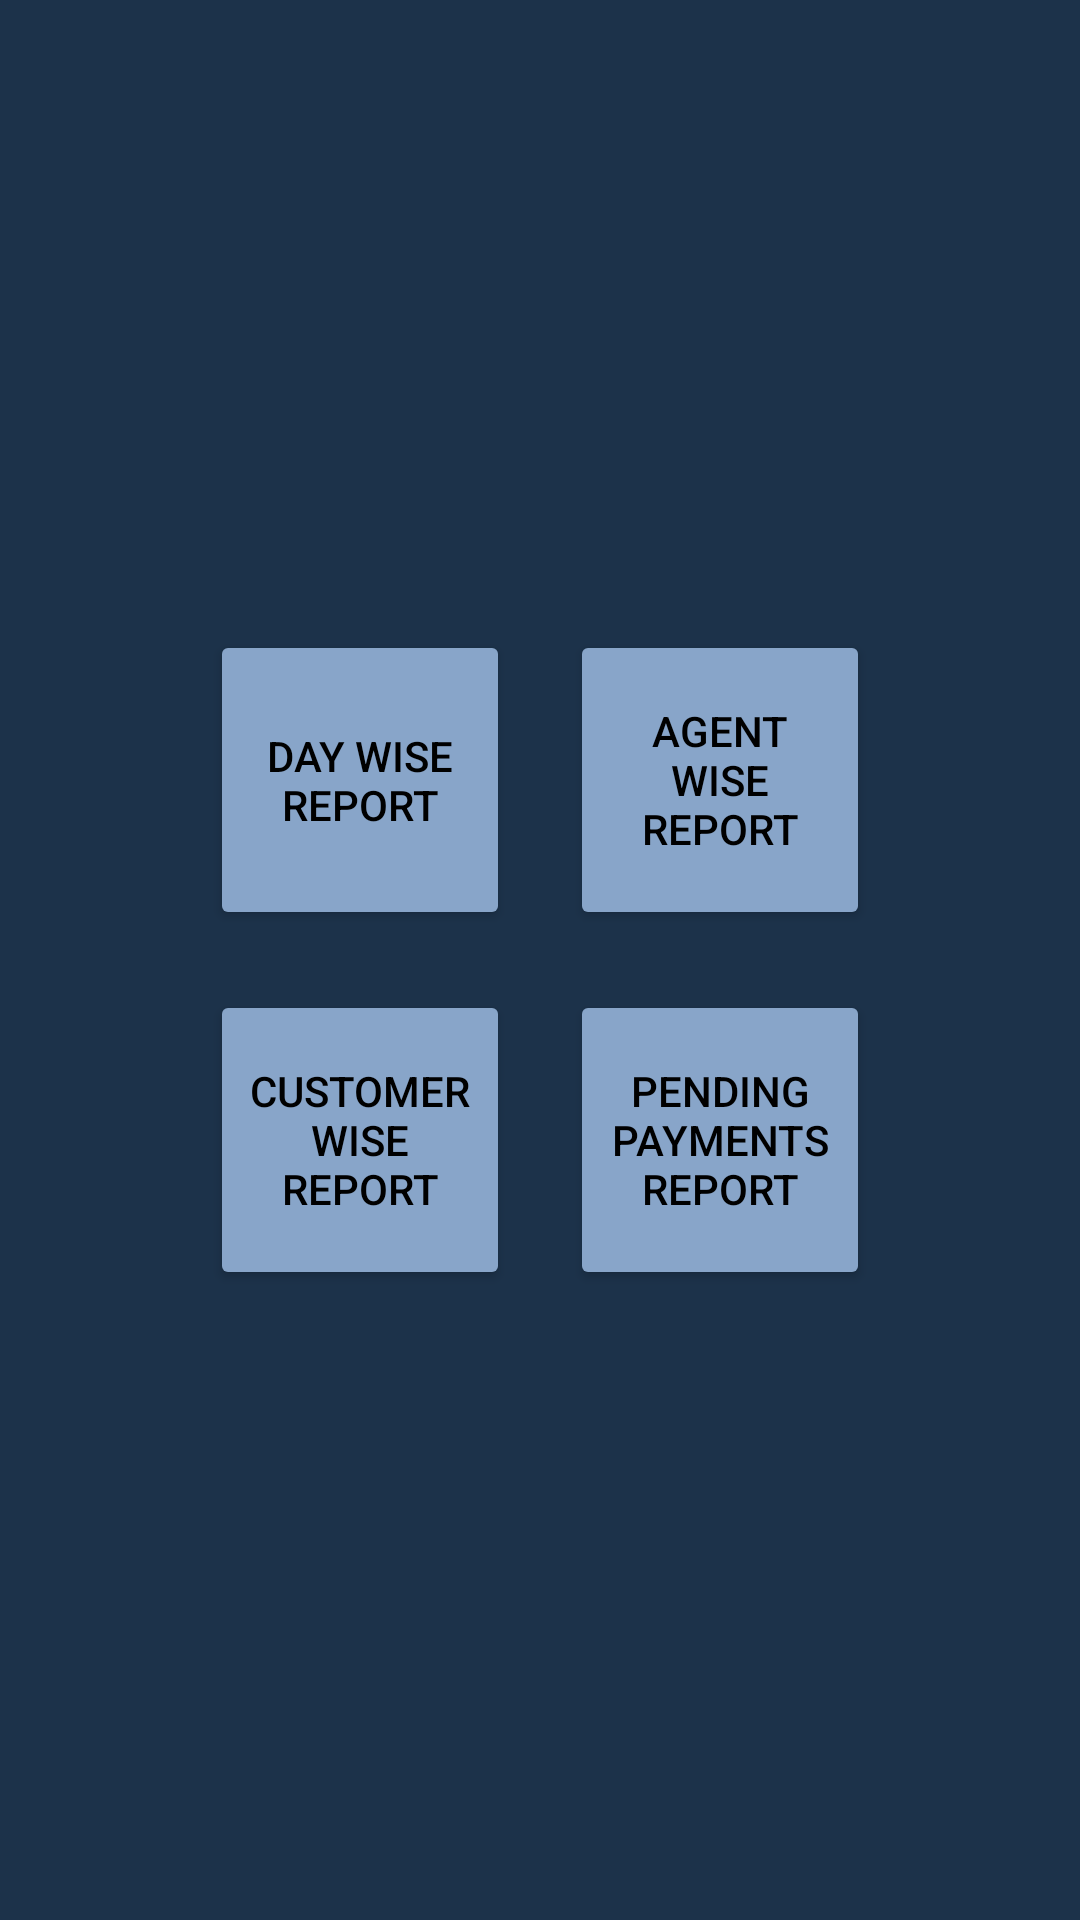

Write the Android layout XML for this screen, with the resource values it uses.
<!-- AndroidManifest.xml: application theme AppTheme -->
<!-- res/layout/admin_activity_home.xml -->
<?xml version="1.0" encoding="utf-8"?>
<RelativeLayout xmlns:android="http://schemas.android.com/apk/res/android"
    xmlns:app="http://schemas.android.com/apk/res-auto"
    xmlns:tools="http://schemas.android.com/tools"
    android:layout_width="match_parent"
    android:layout_height="match_parent"

    tools:context="btventures.ledger.AdminHomeActivity">

    <RelativeLayout
        android:layout_width="wrap_content"
        android:layout_height="wrap_content"
        android:layout_centerVertical="true"
        android:layout_centerHorizontal="true"
        >
        <include layout="@layout/admin_activity_home_center"/>
    </RelativeLayout>
</RelativeLayout>
<!-- res/layout/admin_activity_home_center.xml (included above) -->
<merge>
<RelativeLayout xmlns:android="http://schemas.android.com/apk/res/android"
    xmlns:app="http://schemas.android.com/apk/res-auto"
    xmlns:tools="http://schemas.android.com/tools"
    android:layout_width="220dp"
    android:layout_height="220dp"

    tools:context="btventures.ledger.AdminHomeActivity">

    <Button
        android:id="@+id/day_wise"
        android:layout_width="100dp"
        android:layout_height="100dp"
        android:layout_alignParentStart="true"
        style="@style/Widget.AppCompat.Button.Colored"
        android:textColor="@color/black"
        android:text="Day Wise Report"
        android:layout_alignParentLeft="true" />

    <Button
        android:id="@+id/agent_wise"
        android:layout_width="100dp"
        android:layout_height="100dp"
        android:layout_alignParentTop="true"
        android:layout_alignParentEnd="true"
        style="@style/Widget.AppCompat.Button.Colored"
        android:textColor="@color/black"
        android:layout_alignParentRight="true"
        android:text="Agent Wise Report"
         />

    <Button
        android:id="@+id/customer_wise"
        android:layout_width="100dp"
        android:layout_height="100dp"
        android:layout_alignParentLeft="true"
        android:layout_alignParentStart="true"
        style="@style/Widget.AppCompat.Button.Colored"
        android:textColor="@color/black"
        android:layout_alignParentBottom="true"
        android:text="Customer Wise Report"
        />

    <Button
        android:id="@+id/pending_payments"
        android:layout_width="100dp"
        android:layout_height="100dp"
        android:layout_alignParentBottom="true"
        style="@style/Widget.AppCompat.Button.Colored"
        android:textColor="@color/black"
        android:layout_alignParentEnd="true"
        android:layout_alignParentRight="true"
        android:text="Pending Payments Report"
         />

    
</RelativeLayout>
</merge>
<!-- resources referenced by this layout -->
<resources>
  <color name="black">#000000</color>
  <style name="AppTheme" parent="Theme.AppCompat.Light.DarkActionBar">
          
          <item name="colorPrimary">@color/unselected_background_color</item>
          <item name="colorPrimaryDark">@color/unselected_background_color</item>
          <item name="colorAccent">@color/popup_menu_item_text_color</item>
          <item name="android:editTextColor">@color/cardview_light_background</item>
          <item name="android:textColorHint">@color/popup_menu_item_text_color</item>
          <item name="android:windowBackground">@color/unselected_background_color</item>
          <item name="android:popupMenuStyle">@style/PopupMenu</item>
          <item name="android:itemTextAppearance">@style/itemTextStyle.AppTheme</item>
      </style>
  <color name="unselected_background_color">#1c324a</color>
  <color name="popup_menu_item_text_color">#88a5c9</color>
  <style name="PopupMenu" parent="@android:style/Widget.PopupMenu">
          <item name="android:popupBackground">@color/shadow_background_color</item>
      </style>
  <style name="itemTextStyle.AppTheme" parent="@android:style/TextAppearance.Widget.IconMenu.Item">
          <item name="android:textColor">@drawable/color_item_popup</item>
          <item name="android:textSize">11sp</item>
      </style>
  <color name="shadow_background_color">#28415f</color>
</resources>
